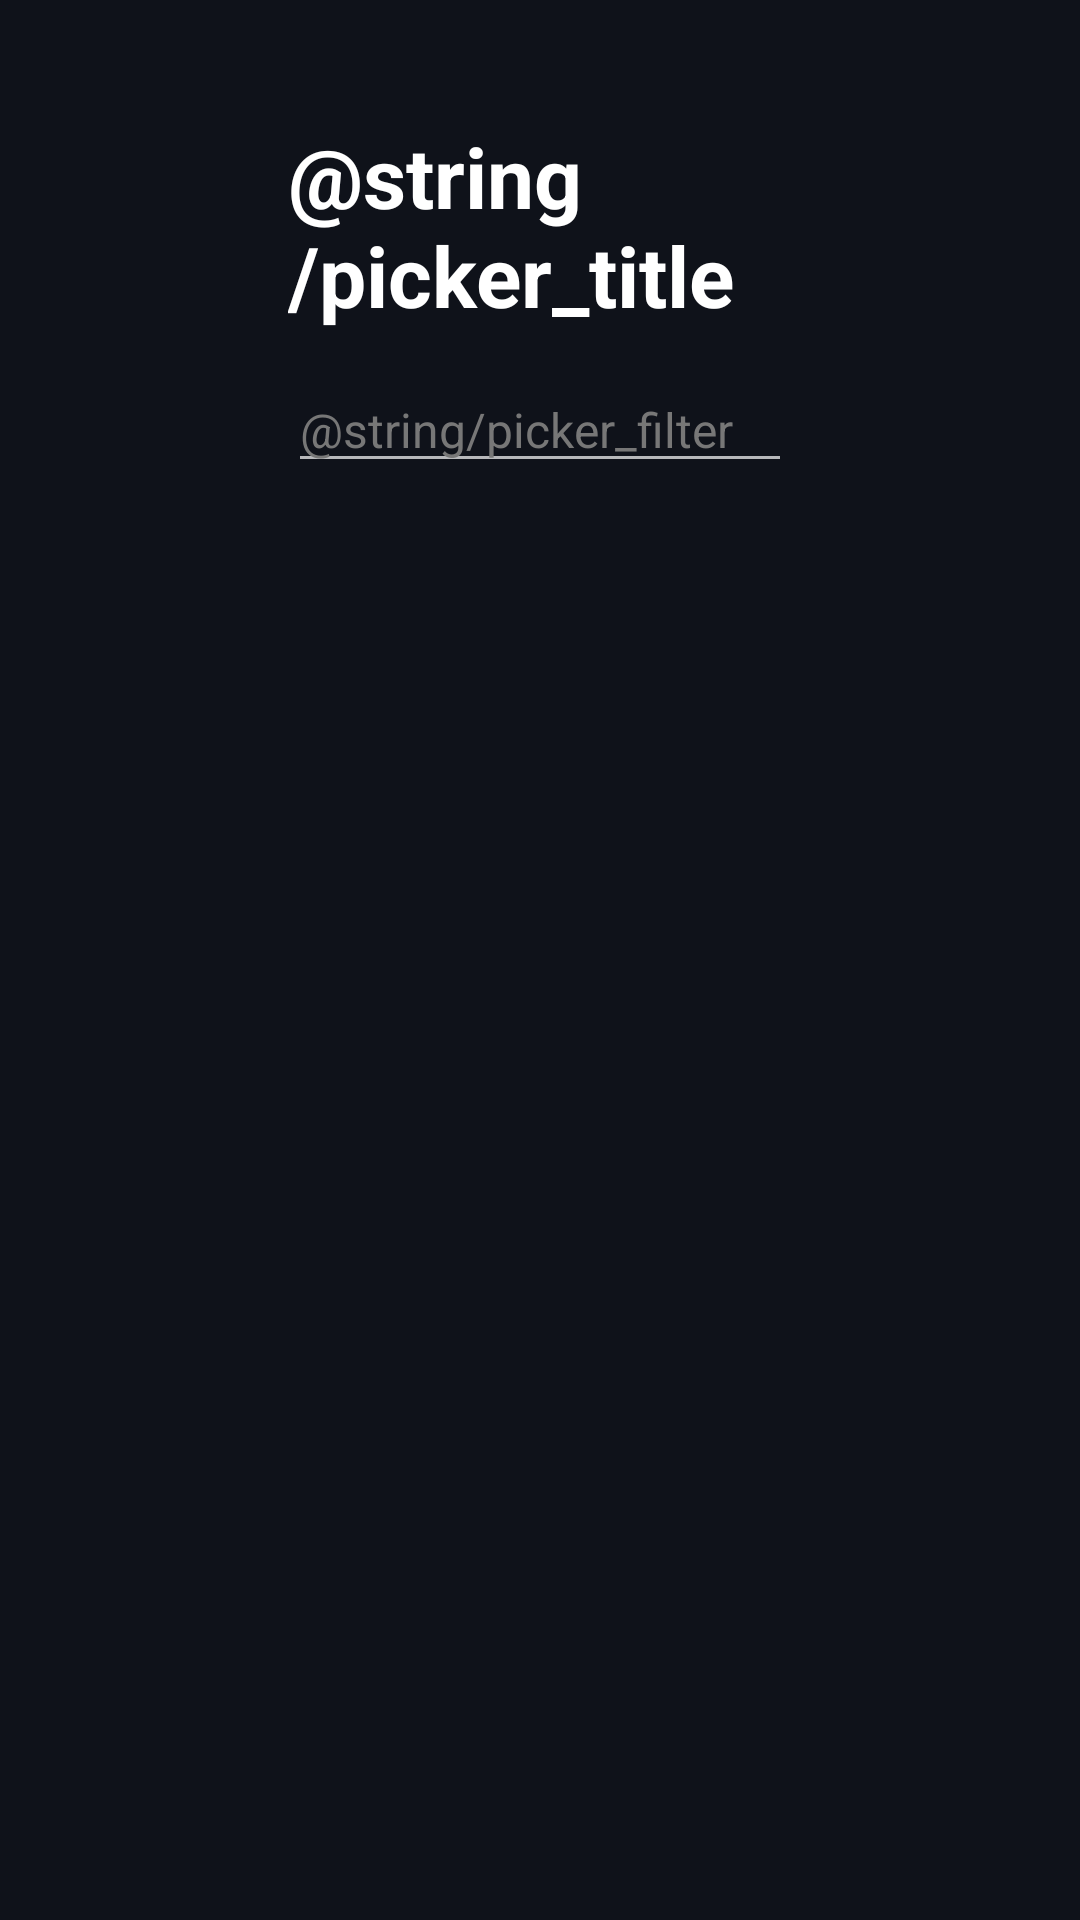

Reconstruct the res/layout file that produces this screen, plus the resources it refers to.
<!-- AndroidManifest.xml: application theme Theme.OwnTV -->
<!-- res/layout/activity_picker.xml -->
<?xml version="1.0" encoding="utf-8"?>
<LinearLayout xmlns:android="http://schemas.android.com/apk/res/android"
    android:layout_width="match_parent"
    android:layout_height="match_parent"
    android:background="#0F121A"
    android:orientation="vertical"
    android:paddingStart="96dp"
    android:paddingTop="40dp"
    android:paddingEnd="96dp"
    android:paddingBottom="24dp">

    <TextView
        android:layout_width="wrap_content"
        android:layout_height="wrap_content"
        android:text="@string/picker_title"
        android:textColor="#FFFFFF"
        android:textSize="28sp"
        android:textStyle="bold" />

    <EditText
        android:id="@+id/filter"
        style="@style/Field"
        android:layout_marginTop="12dp"
        android:hint="@string/picker_filter" />

    <TextView
        android:id="@+id/count"
        style="@style/Label" />

    <ListView
        android:id="@+id/list"
        android:layout_width="match_parent"
        android:layout_height="0dp"
        android:layout_marginTop="8dp"
        android:layout_weight="1" />
</LinearLayout>
<!-- resources referenced by this layout -->
<resources>
  <style name="Field">
          <item name="android:layout_width">match_parent</item>
          <item name="android:layout_height">wrap_content</item>
          <item name="android:textColor">#FFFFFF</item>
          <item name="android:textColorHint">#777777</item>
          <item name="android:textSize">16sp</item>
          <item name="android:singleLine">true</item>
          <item name="android:inputType">text</item>
          <item name="android:imeOptions">actionNext</item>
      </style>
  <style name="Label">
          <item name="android:layout_width">wrap_content</item>
          <item name="android:layout_height">wrap_content</item>
          <item name="android:layout_marginTop">12dp</item>
          <item name="android:textColor">#AAAAAA</item>
          <item name="android:textSize">14sp</item>
      </style>
  <style name="Theme.OwnTV" parent="@android:style/Theme.Material.NoActionBar">
          <item name="android:windowBackground">@color/owntv_window_bg</item>
          <item name="android:statusBarColor">@color/owntv_window_bg</item>
          <item name="android:navigationBarColor">@color/owntv_window_bg</item>
          <item name="android:windowNoTitle">true</item>
      </style>
  <color name="owntv_window_bg">#0B5257</color>
</resources>
